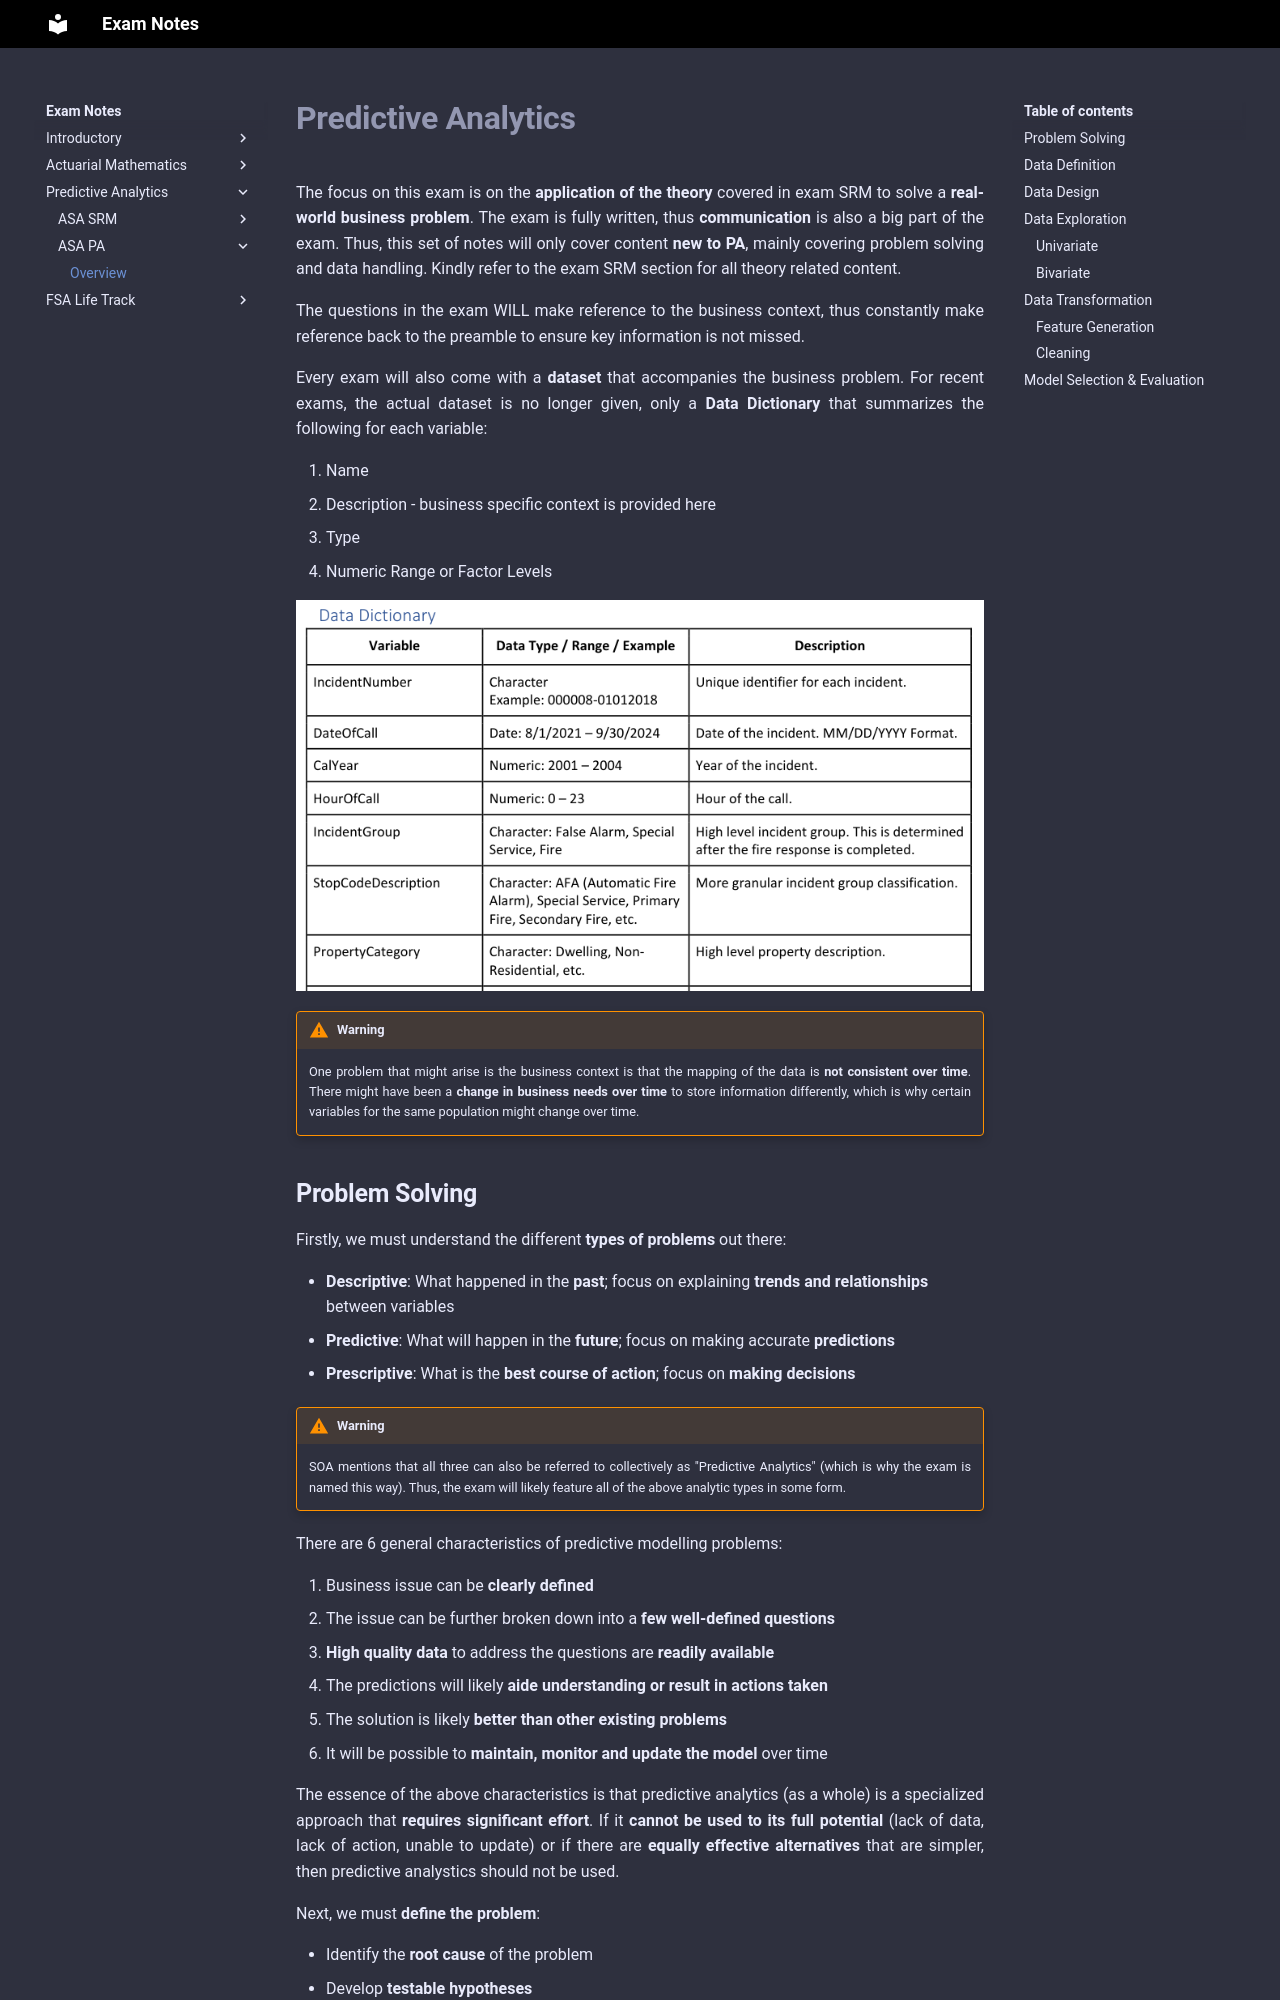

repository: Sleepypiggi/Exam_Notes · page: 3_PREDICTIVE_ANALYTICS/1_ASA_PA/0_OVERVIEW/index.html · generator: mkdocs

# **Predictive Analytics**

The focus on this exam is on the **application of the theory** covered in exam SRM to solve a **real-world business problem**. The exam is fully written, thus **communication** is also a big part of the exam. Thus, this set of notes will only cover content **new to PA**, mainly covering problem solving and data handling. Kindly refer to the exam SRM section for all theory related content.

The questions in the exam WILL make reference to the business context, thus constantly make reference back to the preamble to ensure key information is not missed.

Every exam will also come with a **dataset** that accompanies the business problem. For recent exams, the actual dataset is no longer given, only a **Data Dictionary** that summarizes the following for each variable:

1. Name
2. Description - business specific context is provided here
3. Type
4. Numeric Range or Factor Levels

<!-- Obtained from SOA 202504 PA Exam -->
![DATA_DICTIONARY](Assets/0_OVERVIEW.md/DATA_DICTIONARY.png){.center}

!!! Warning

    One problem that might arise is the business context is that the mapping of the data is **not consistent over time**. There might have been a **change in business needs over time** to store information differently, which is why certain variables for the same population might change over time.
